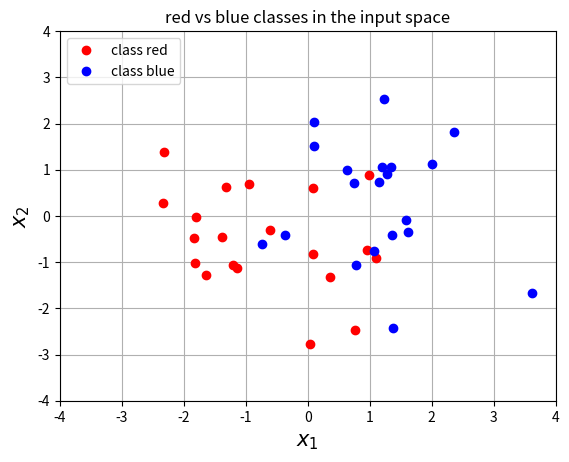

Generate this figure with matplotlib: (Note: this script raises an exception after producing the figure.)
# Python imports
import numpy as np # Matrix and vector computation package
np.seterr(all='ignore') # ignore numpy warning like multiplication of inf
import matplotlib.pyplot as plt  # Plotting library
from matplotlib.colors import colorConverter, ListedColormap # some plotting functions
from matplotlib import cm # Colormaps
# Allow matplotlib to plot inside this notebook
%matplotlib inline
# Set the seed of the numpy random number generator so that the tutorial is reproducable
np.random.seed(seed=1)

# Define and generate the samples
nb_of_samples_per_class = 20  # The number of sample in each class
red_mean = [-1,0]  # The mean of the red class
blue_mean = [1,0]  # The mean of the blue class
std_dev = 1.2  # standard deviation of both classes
# Generate samples from both classes
x_red = np.random.randn(nb_of_samples_per_class, 2) * std_dev + red_mean
x_blue = np.random.randn(nb_of_samples_per_class, 2) * std_dev + blue_mean

# Merge samples in set of input variables x, and corresponding set of output variables t
X = np.vstack((x_red, x_blue))
t = np.vstack((np.zeros((nb_of_samples_per_class,1)), np.ones((nb_of_samples_per_class,1))))

# Plot both classes on the x1, x2 plane
plt.plot(x_red[:,0], x_red[:,1], 'ro', label='class red')
plt.plot(x_blue[:,0], x_blue[:,1], 'bo', label='class blue')
plt.grid()
plt.legend(loc=2)
plt.xlabel('$x_1$', fontsize=15)
plt.ylabel('$x_2$', fontsize=15)
plt.axis([-4, 4, -4, 4])
plt.title('red vs blue classes in the input space')
plt.show()

# Define the logistic function
def logistic(z): return 1 / (1 + np.exp(-z))

# Define the neural network function y = 1 / (1 + numpy.exp(-x*w))
def nn(x, w): return logistic(x.dot(w.T))

# Define the neural network prediction function that only returns
#  1 or 0 depending on the predicted class
def nn_predict(x,w): return np.around(nn(x,w))
    
# Define the cost function
def cost(y, t):
    return - np.sum(np.multiply(t, np.log(y)) + np.multiply((1-t), np.log(1-y)))

# Plot the cost in function of the weights
# Define a vector of weights for which we want to plot the cost
nb_of_ws = 100 # compute the cost nb_of_ws times in each dimension
ws1 = np.linspace(-5, 5, num=nb_of_ws) # weight 1
ws2 = np.linspace(-5, 5, num=nb_of_ws) # weight 2
ws_x, ws_y = np.meshgrid(ws1, ws2) # generate grid
cost_ws = np.zeros((nb_of_ws, nb_of_ws)) # initialize cost matrix
# Fill the cost matrix for each combination of weights
for i in xrange(nb_of_ws):
    for j in xrange(nb_of_ws):
        cost_ws[i,j] = cost(nn(x, np.asmatrix([ws_x[i,j], ws_y[i,j]])) , t)
# Plot the cost function surface
plt.contourf(ws_x, ws_y, cost_ws, 20, cmap=cm.pink)
cbar = plt.colorbar()
cbar.ax.set_ylabel('$\\xi$', fontsize=15)
plt.xlabel('$w_1$', fontsize=15)
plt.ylabel('$w_2$', fontsize=15)
plt.title('Cost function surface')
plt.grid()
plt.show()

# define the gradient function.
def gradient(w, x, t): return (nn(x, w) - t).T * x

# define the update function delta w which returns the 
#  delta w for each weight in a vector
def delta_w(w_k, x, t, learning_rate):
    return learning_rate * gradient(w_k, x, t)

# Set the initial weight parameter
w = np.asmatrix([-4, -2])
# Set the learning rate
learning_rate = 0.05

# Plot the error surface
plt.contourf(ws_x, ws_y, cost_ws, 20, alpha=0.7, cmap=cm.pink)
cbar = plt.colorbar()
cbar.ax.set_ylabel('cost')

# Start the gradient descent updates and plot the iterations
nb_of_iterations = 3  # number of gradient descent updates
for i in xrange(nb_of_iterations):
    dw = delta_w(w, x, t, learning_rate)  # get the delta w update
    # Plot the weight-cost value and the line that represents the update
    plt.plot(w[0,0], w[0,1], 'ko')  # Plot the weight cost value
    w_new = w-dw # update the weights
    plt.plot([w[0,0], w_new[0,0]], [w[0,1], w_new[0,1]], 'k-')
    plt.text(w[0,0]-0.2, w[0,1]+0.4, '$w({})$'.format(i))
    w = w_new  # set the weight to the updated weights
    
# Plot the last weight, axis, and show figure
plt.plot(w[0,0], w[0,1], 'ko')
plt.text(w[0,0]-0.2, w[0,1]+0.4, '$w({})$'.format(nb_of_iterations))  
plt.xlabel('$w_1$', fontsize=15)
plt.ylabel('$w_2$', fontsize=15)
plt.title('Gradient descent updates on cost surface')
plt.grid()
plt.show()

# Set the initial weight parameter
w = np.asmatrix([-4, -2])
# Set the learning rate
learning_rate = 0.05

# Start performing the gradient descent updates, and print the weights and cost:
nb_of_iterations = 10  # number of gradient descent updates
for i in xrange(nb_of_iterations):
    dw = delta_w(w, x, t, learning_rate)  # get the delta w update
    w = w - dw  # update the current weight parameter

# Plot the resulting decision boundary
# Generate a grid over the input space to plot the color of the
#  classification at that grid point
nb_of_xs = 200
xs1 = np.linspace(-4, 4, num=nb_of_xs)
xs2 = np.linspace(-4, 4, num=nb_of_xs)
xx, yy = np.meshgrid(xs1, xs2) # create the grid
# Initialize and fill the classification plane
classification_plane = np.zeros((nb_of_xs, nb_of_xs))
for i in xrange(nb_of_xs):
    for j in xrange(nb_of_xs):
        classification_plane[i,j] = nn_predict(np.asmatrix([xx[i,j], yy[i,j]]) , w)
# Create a color map to show the classification colors of each grid point
cmap = ListedColormap([
        colorConverter.to_rgba('r', alpha=0.30),
        colorConverter.to_rgba('b', alpha=0.30)])

# Plot the classification plane with decision boundary and input samples
plt.contourf(xx, yy, classification_plane, cmap=cmap)
plt.plot(x_red[:,0], x_red[:,1], 'ro', label='target red')
plt.plot(x_blue[:,0], x_blue[:,1], 'bo', label='target blue')
plt.grid()
plt.legend(loc=2)
plt.xlabel('$x_1$', fontsize=15)
plt.ylabel('$x_2$', fontsize=15)
plt.title('red vs blue classification boundary')
plt.show()